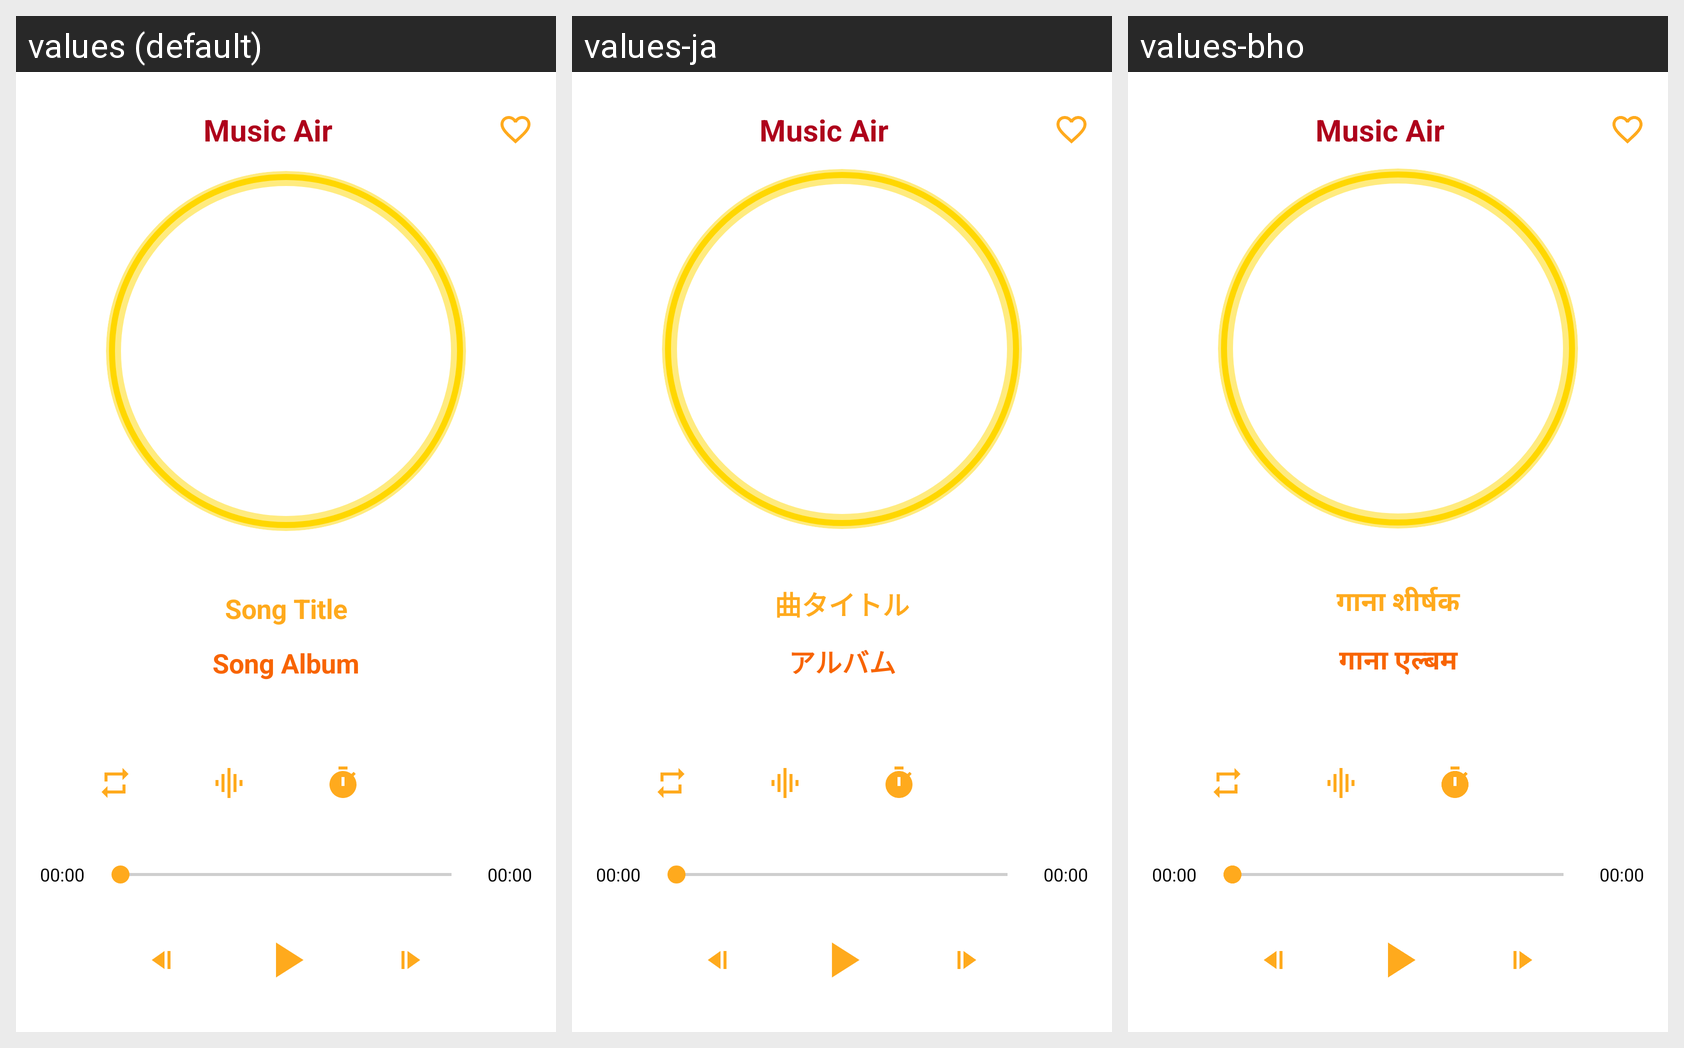

The Android screen above is rendered under several locales of the same app. Produce the string resources it draws, with the default and per-locale values.
Android screen res/layout/activity_player.xml rendered under 3 locales, left to right: values (default), values-ja, values-bho. Device: Nexus 5 (rendered at 1080×1920; each locale shown at half size, 540×960, under a caption strip naming it); theme Theme.AppCompat.DayNight.DarkActionBar.
Other locales in the repository, not shown: values-bn, values-hi, values-kn, values-mr, values-or, values-pa, values-sa, values-ta, values-te.
Strings drawn on this screen, with the default value and each locale's value (text and hints the layout hard-codes, and strings that could not be matched under every locale, appear in the picture but are not listed):

music_air
  values: Music Air
  values-ja: Music Air  [not translated; the default value is used]
  values-bho: Music Air  [not translated; the default value is used]

song_title
  values: Song Title
  values-ja: 曲タイトル
  values-bho: गाना शीर्षक

song_album
  values: Song Album
  values-ja: アルバム
  values-bho: गाना एल्बम
